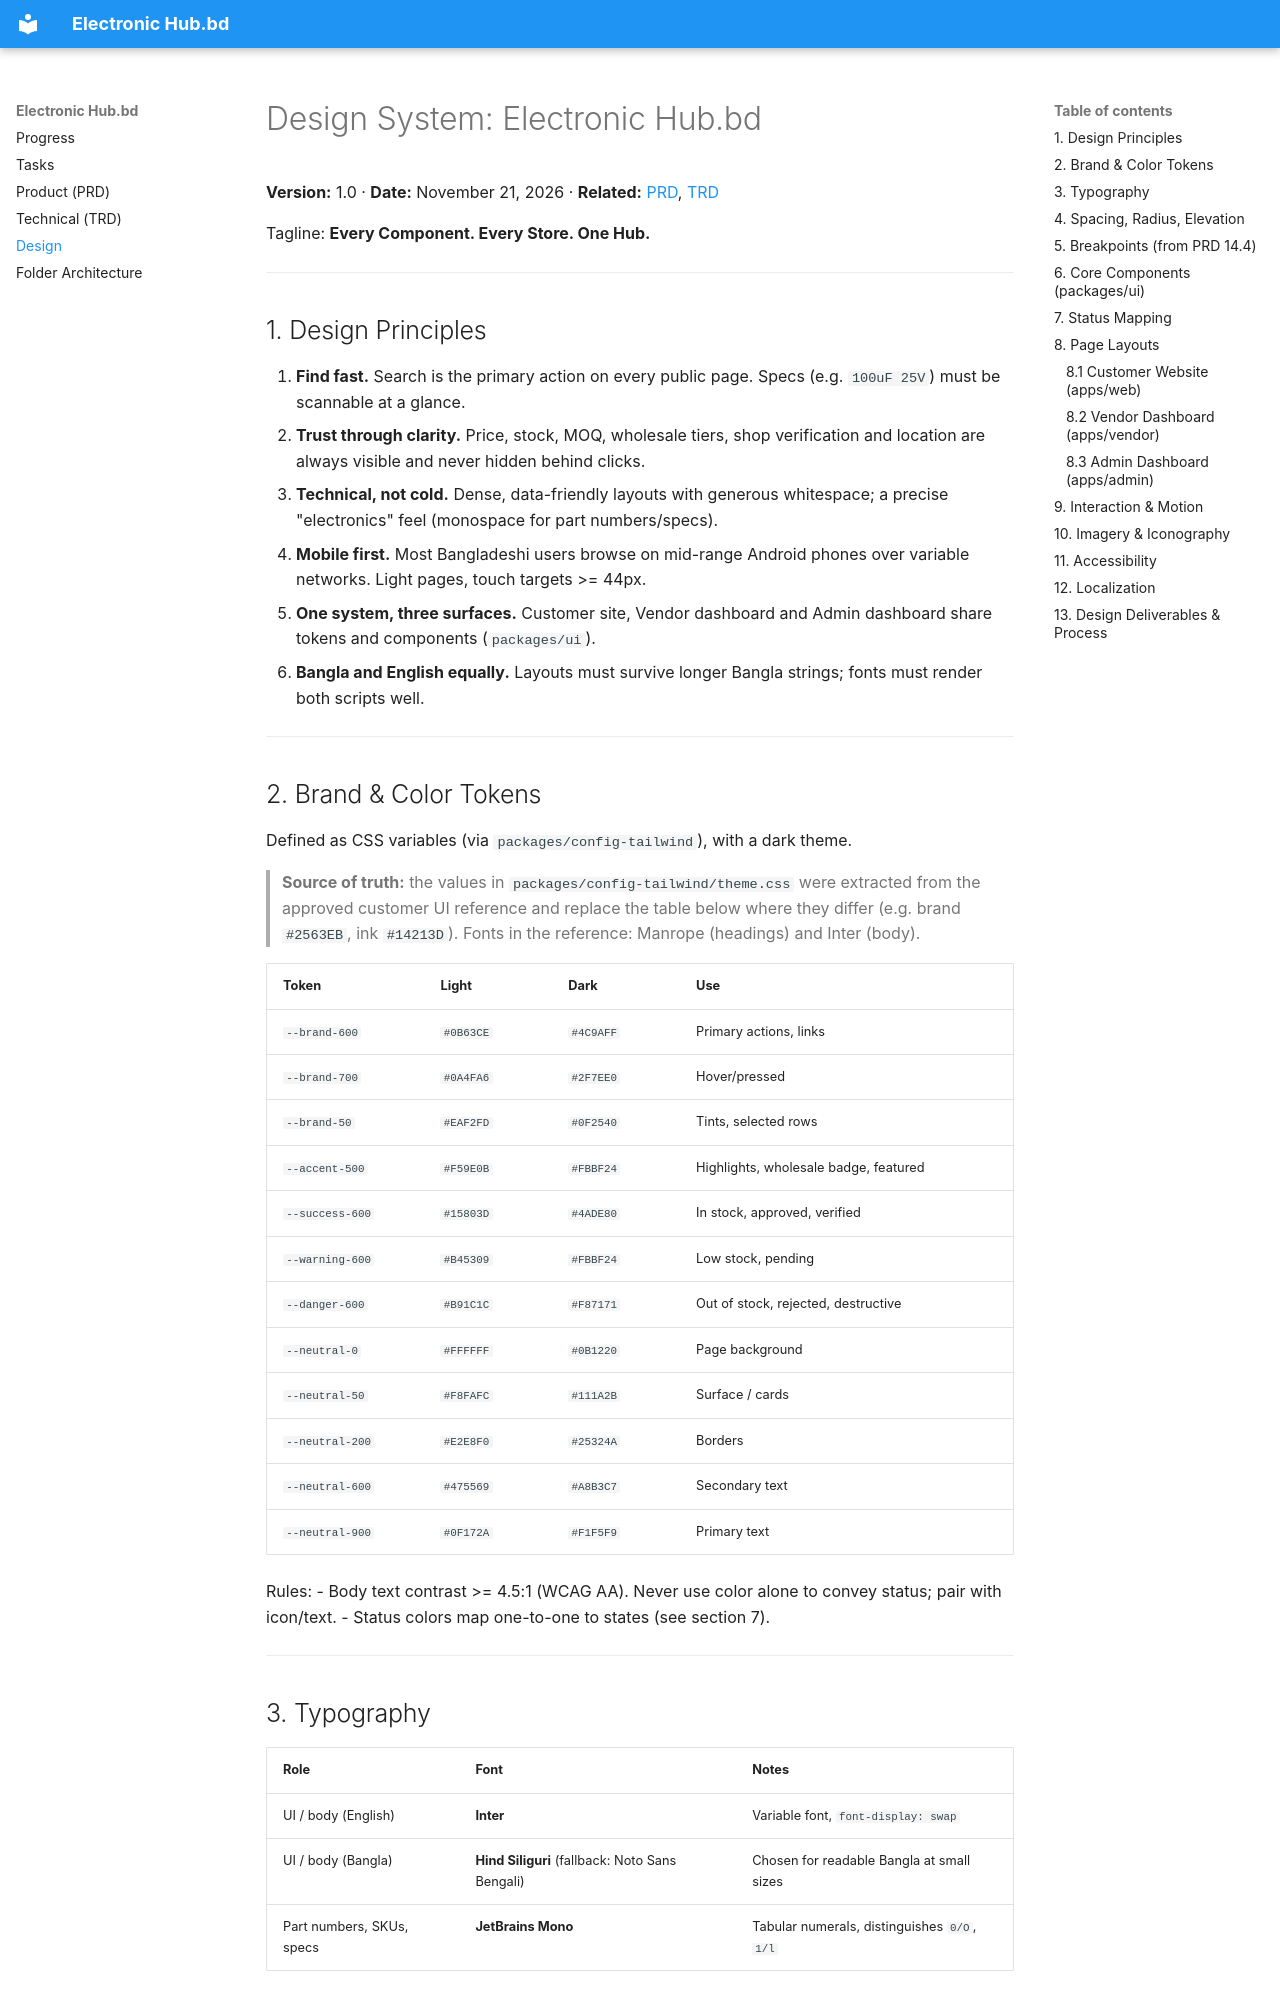

repository: nahidhossensparktech/ElectronicsHub · page: DESIGN/index.html · generator: mkdocs

# Design System: Electronic Hub.bd

**Version:** 1.0 · **Date:** November 21, 2026 · **Related:** [PRD](./PRD.md), [TRD](./TRD.md)

Tagline: **Every Component. Every Store. One Hub.**

---

## 1. Design Principles

1. **Find fast.** Search is the primary action on every public page. Specs (e.g. `100uF 25V`) must be scannable at a glance.
2. **Trust through clarity.** Price, stock, MOQ, wholesale tiers, shop verification and location are always visible and never hidden behind clicks.
3. **Technical, not cold.** Dense, data-friendly layouts with generous whitespace; a precise "electronics" feel (monospace for part numbers/specs).
4. **Mobile first.** Most Bangladeshi users browse on mid-range Android phones over variable networks. Light pages, touch targets >= 44px.
5. **One system, three surfaces.** Customer site, Vendor dashboard and Admin dashboard share tokens and components (`packages/ui`).
6. **Bangla and English equally.** Layouts must survive longer Bangla strings; fonts must render both scripts well.

---

## 2. Brand & Color Tokens

Defined as CSS variables (via `packages/config-tailwind`), with a dark theme.

> **Source of truth:** the values in `packages/config-tailwind/theme.css` were extracted from the approved customer UI reference and replace the table below where they differ (e.g. brand `#2563EB`, ink `#14213D`). Fonts in the reference: Manrope (headings) and Inter (body).

| Token | Light | Dark | Use |
|---|---|---|---|
| `--brand-600` | `#0B63CE` | `#4C9AFF` | Primary actions, links |
| `--brand-700` | `#0A4FA6` | `#2F7EE0` | Hover/pressed |
| `--brand-50` | `#EAF2FD` | `#0F2540` | Tints, selected rows |
| `--accent-500` | `#F59E0B` | `#FBBF24` | Highlights, wholesale badge, featured |
| `--success-600` | `#15803D` | `#4ADE80` | In stock, approved, verified |
| `--warning-600` | `#B45309` | `#FBBF24` | Low stock, pending |
| `--danger-600` | `#B91C1C` | `#F87171` | Out of stock, rejected, destructive |
| `--neutral-0` | `#FFFFFF` | `#0B1220` | Page background |
| `--neutral-50` | `#F8FAFC` | `#111A2B` | Surface / cards |
| `--neutral-200` | `#E2E8F0` | `#25324A` | Borders |
| `--neutral-600` | `#475569` | `#A8B3C7` | Secondary text |
| `--neutral-900` | `#0F172A` | `#F1F5F9` | Primary text |

Rules:
- Body text contrast >= 4.5:1 (WCAG AA). Never use color alone to convey status; pair with icon/text.
- Status colors map one-to-one to states (see section 7).

---

## 3. Typography

| Role | Font | Notes |
|---|---|---|
| UI / body (English) | **Inter** | Variable font, `font-display: swap` |
| UI / body (Bangla) | **Hind Siliguri** (fallback: Noto Sans Bengali) | Chosen for readable Bangla at small sizes |
| Part numbers, SKUs, specs | **JetBrains Mono** | Tabular numerals, distinguishes `0/O`, `1/l` |

Scale (rem, mobile -> desktop): `xs 0.75`, `sm 0.875`, `base 1`, `lg 1.125`, `xl 1.25`, `2xl 1.5 -> 1.75`, `3xl 1.875 -> 2.25`, `4xl 2.25 -> 3`.
Line height: 1.5 body, 1.2 headings; Bangla body uses 1.65 to avoid clipped matras.
Prices use tabular numerals, BDT symbol `৳`, formatted per locale (`৳২,৫০০` in bn, `৳2,500` in en).

---
